Run: headless pygame with SDL's dummy video driver; simulated clock (each Clock.tick advances the game by its frame time, no real sleeping); random seed 0; keys injected as events and as key.get_pressed() state; no mouse input.
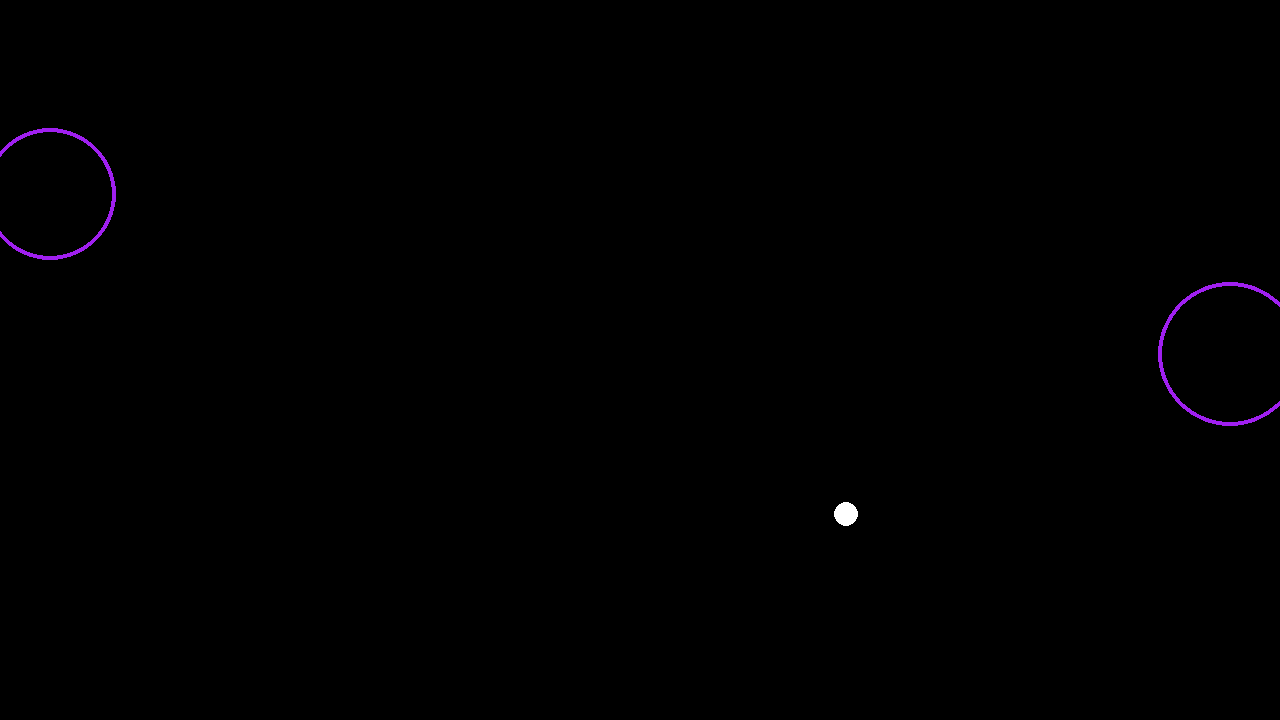
Frame 1 of 4 · flips 1–60 · no input
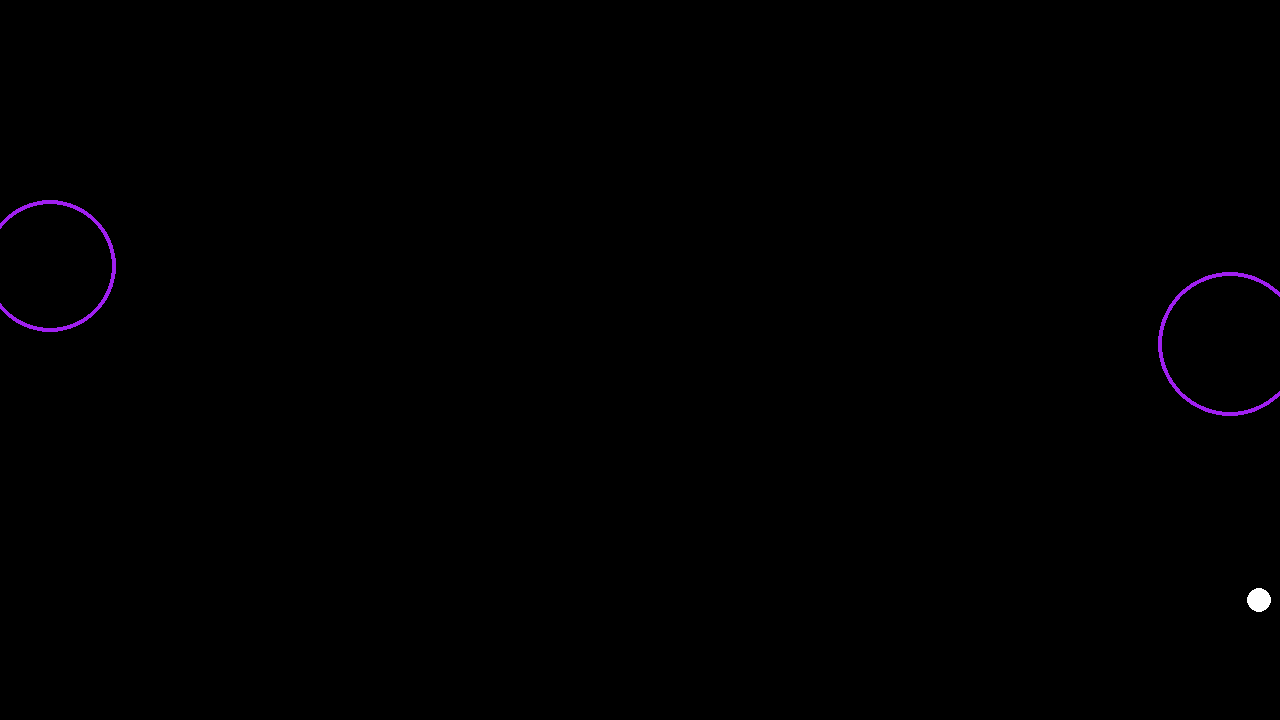
Frame 2 of 4 · flips 61–180 · tapped SPACE, RETURN · held RIGHT (→), D
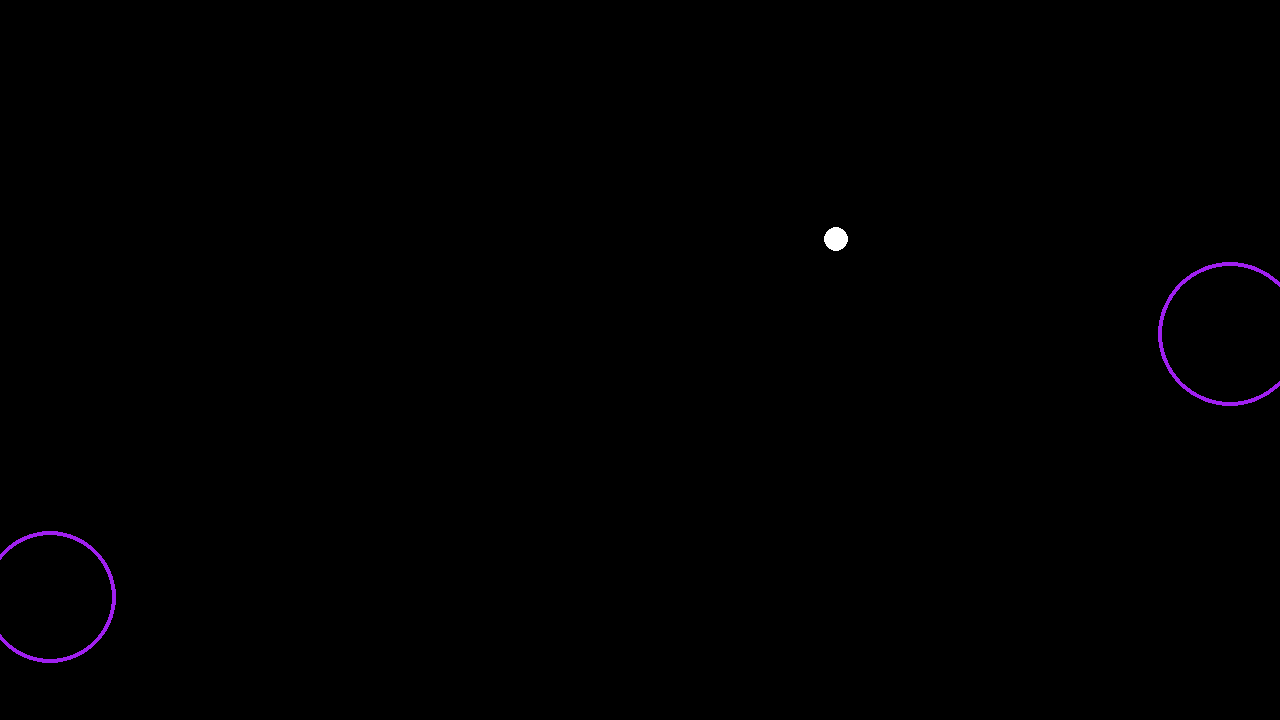
Frame 3 of 4 · flips 181–300 · held DOWN (↓), S
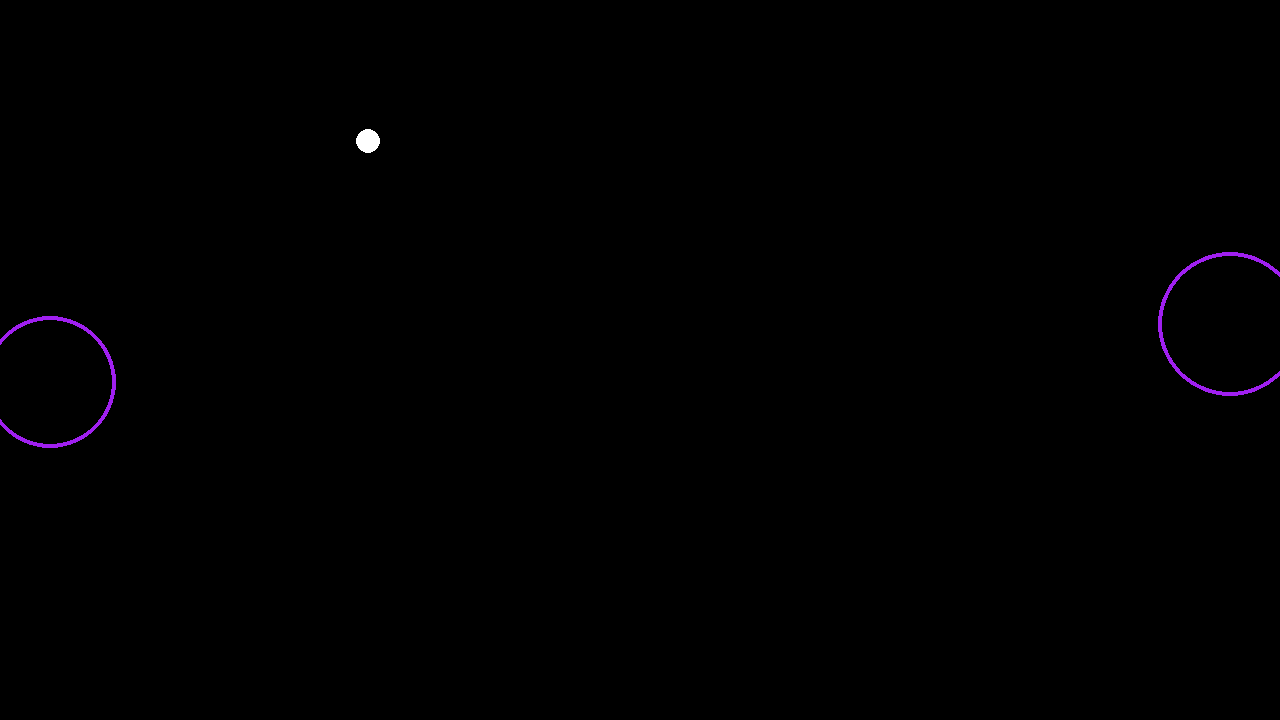
Frame 4 of 4 · flips 301–420 · held LEFT (←), A, UP (↑), W

The pygame program that drew these frames:

"""
PONG INVERSE – BROKEN RULES JAM
--------------------------------
Concept :
- Deux trous remplacent les raquettes.
- Chaque trou tente d'aspirer la balle.
- La taille des trous est aléatoire.
- La vitesse de la balle est anarchique.
- La vitesse des trous est anarchique.
- Le rebond de la balle est imprévisible.
- Aucun graphisme importé : uniquement pygame.draw.

Règle brisée :
- Dans Pong, on renvoie la balle.
- Ici, on essaie de la capturer.

Objectif :
- Créer un gameplay chaotique mais lisible.
"""

import pygame
import random

# --- CONFIG ---
WIDTH, HEIGHT = 1280, 720
FPS = 60

# --- INITIALISATION ---
pygame.init()
screen = pygame.display.set_mode((WIDTH, HEIGHT))
pygame.display.set_caption("Pong Inversé – Prototype")
clock = pygame.time.Clock()

# --- VARIABLES DE JEU ---
ball_pos = [WIDTH // 2, HEIGHT // 2]
ball_vel = [random.uniform(-5, 5), random.uniform(-5, 5)]
ball_radius = 12

# Trous (gauche et droite)
holes = [
    {"x": 50, "y": HEIGHT // 2, "r": random.randint(40, 90), "vy": random.uniform(-3, 3)},
    {"x": WIDTH - 50, "y": HEIGHT // 2, "r": random.randint(40, 90), "vy": random.uniform(-3, 3)}
]

# --- BOUCLE DE JEU ---
running = True
while running:
    # 1) ÉVÉNEMENTS
    for event in pygame.event.get():
        if event.type == pygame.QUIT:
            running = False

    # 2) LOGIQUE DU JEU

    # Déplacement anarchique de la balle
    ball_pos[0] += ball_vel[0]
    ball_pos[1] += ball_vel[1]

    # Rebonds anarchiques
    if ball_pos[1] <= 0 or ball_pos[1] >= HEIGHT:
        ball_vel[1] *= -1 * random.uniform(0.8, 1.2)

    if ball_pos[0] <= 0 or ball_pos[0] >= WIDTH:
        ball_vel[0] *= -1 * random.uniform(0.8, 1.2)

    # Déplacement anarchique des trous
    for hole in holes:
        hole["y"] += hole["vy"]

        # rebond vertical
        if hole["y"] - hole["r"] <= 0 or hole["y"] + hole["r"] >= HEIGHT:
            hole["vy"] *= -1

    # 3) DESSIN
    screen.fill("black")

    # Balle
    pygame.draw.circle(screen, "white", ball_pos, ball_radius)

    # Trous
    for hole in holes:
        pygame.draw.circle(screen, "purple", (hole["x"], hole["y"]), hole["r"], width=4)

    # 4) AFFICHAGE
    pygame.display.flip()
    clock.tick(FPS)

pygame.quit()
